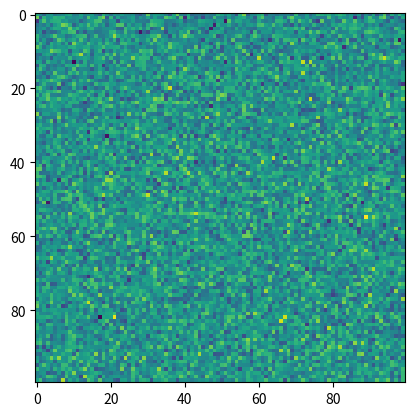

Python code for this plot:
# -*- coding: utf-8 -*-
from pprint import pprint
from enum import Enum
import numpy as np
import matplotlib.pyplot as plt

# 以下でフリーズする場合の対策
# import matplotlib.pyplot as plt
# http://stackoverflow.com/questions/17490444/import-matplotlib-pyplot-hangs

# 必要？
# brew install freetype


# ダンジョンの自動生成
# http://www5d.biglobe.ne.jp/~stssk/maze/make.html


# class Maze_Algorithm(Enum):
#     stick = 1

# class Maze:

#     def __init__(self, maze_size):
#         self.size = maze_size
#         self.maze = [[0 for i in range(maze_size)] for j in range(maze_size)]

#     def create(self, algorithm=Maze_Algorithm.stick):
#         pass

#     def draw(self):
#         for row in self.maze:
#             for cell in row:
#                 print("■" if cell == 0 else "□", end="")
#             print("")


# if __name__ == "__main__":

#     maze = Maze(10)
#     maze.create()
#     maze.draw()

#     print(Maze_Algorithm.stick)

maze_size = 10
maze = [[(i % 2) for i in range(maze_size)] for j in range(maze_size)]
plt.imshow(np.random.randn(100, 100))
plt.show()

